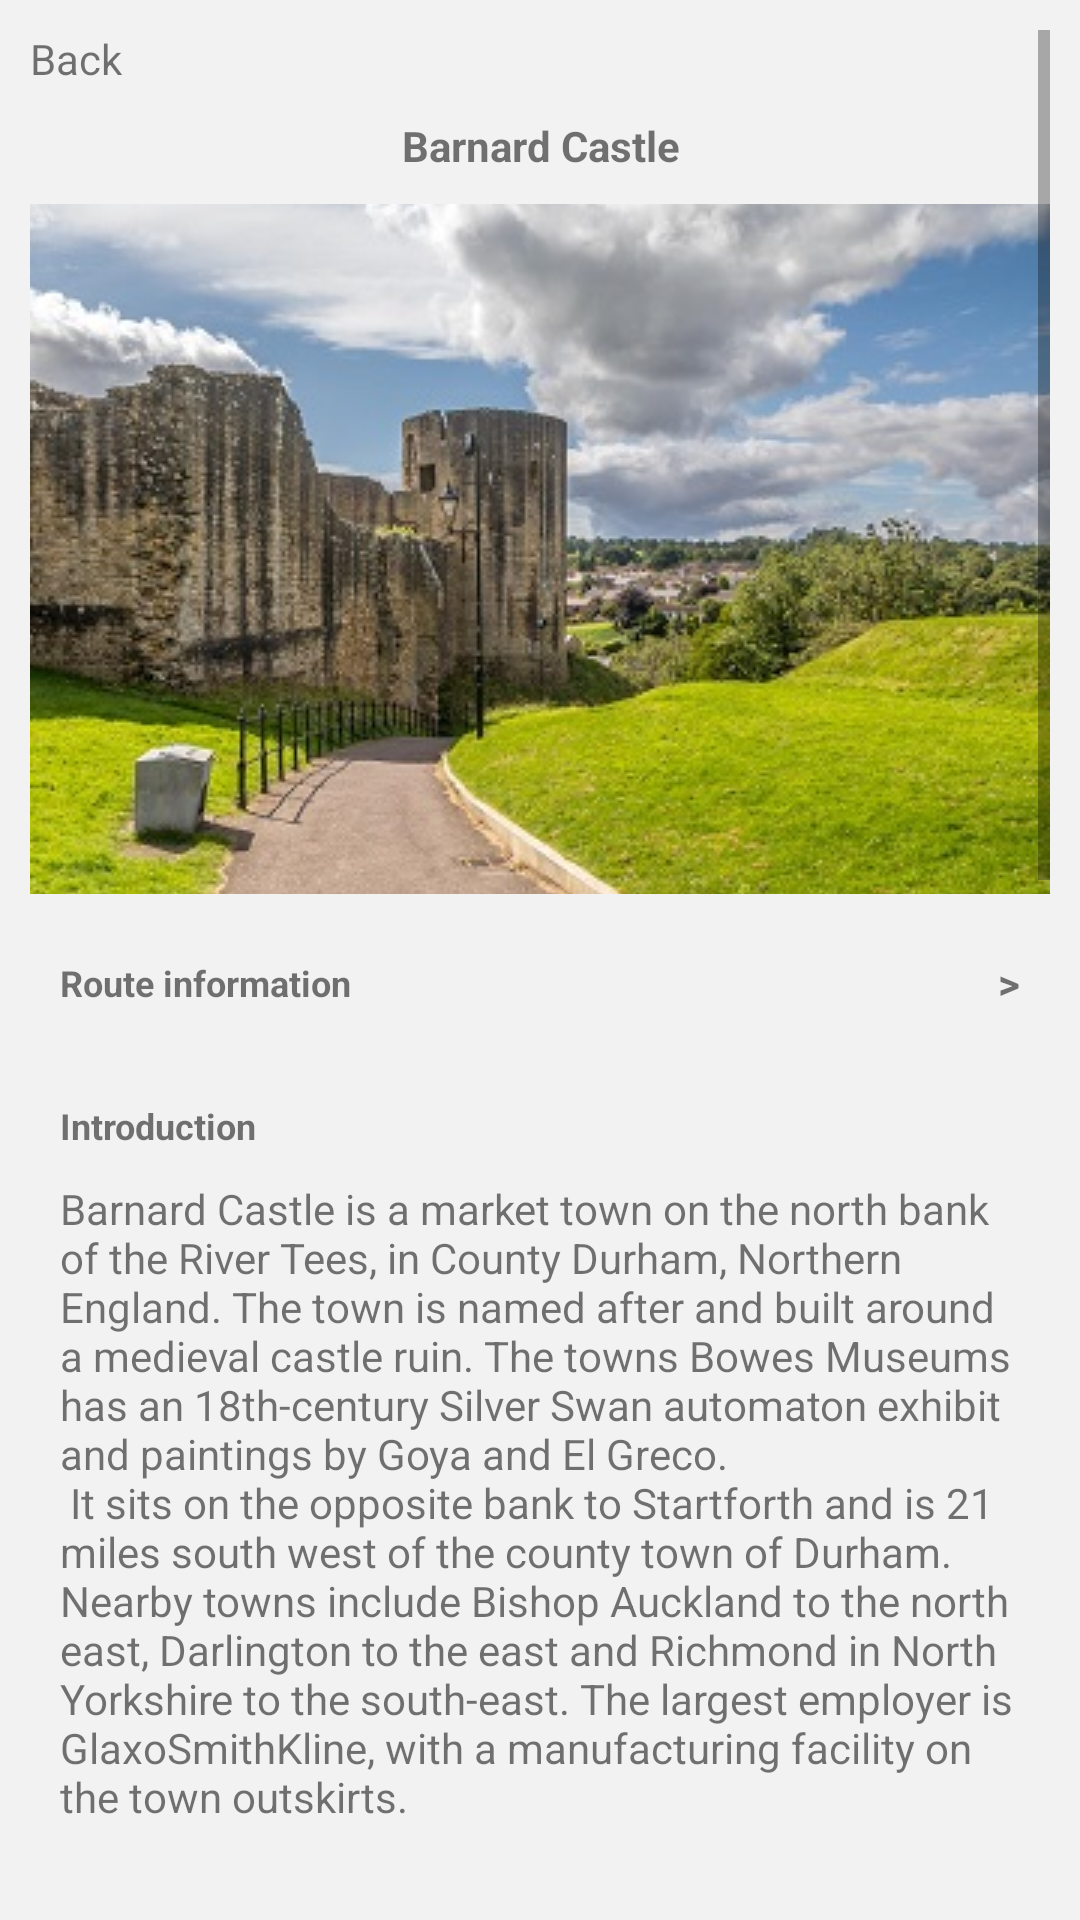

Here is an Android app screen rendered from its layout file. Give the layout XML and the strings, colors and styles it references.
<!-- AndroidManifest.xml: application theme Theme.TeamProject -->
<!-- res/layout/barnard_castle_page.xml -->
<?xml version="1.0" encoding="utf-8"?>
<ScrollView xmlns:android="http://schemas.android.com/apk/res/android"
    android:layout_width="match_parent"
    android:layout_height="match_parent"
    android:orientation="vertical"
    android:padding="10dp"
    android:background="#F3F2F2">

    <LinearLayout
        android:layout_width="match_parent"
        android:layout_height="wrap_content"
        android:orientation="vertical"
        android:gravity="center"
        >
        <LinearLayout
            android:layout_width="match_parent"
            android:layout_height="wrap_content"

            >
            <TextView
                android:id="@+id/back_botton"
                android:layout_width="wrap_content"
                android:layout_height="wrap_content"
                android:text="Back"
                />
        </LinearLayout>

        <TextView
            android:id="@+id/name_of_Barnard"
            android:layout_width="match_parent"
            android:layout_height="wrap_content"
            android:layout_marginTop="10dp"
            android:text="Barnard Castle"
            android:gravity="center"
            android:textStyle="bold"
            />

        <ImageView
            android:id="@+id/barnard_castle_view"
            android:layout_width="match_parent"
            android:layout_height="230dp"
            android:layout_marginTop="10dp"
            android:src="@drawable/barnard_castle2"
            android:scaleType="centerCrop"/>

        
        <LinearLayout
            android:id="@+id/route_information"
            android:layout_width="match_parent"
            android:layout_height="wrap_content"
            android:layout_marginTop="10dp"
            android:padding="10dp"
            android:background="@drawable/user_order_circle_shape"
            android:elevation="5dp"
            android:orientation="horizontal"
            android:gravity="center_vertical"
            >
            <TextView
                android:layout_width="0dp"
                android:layout_height="wrap_content"
                android:text="Route information"
                android:textStyle="bold"
                android:layout_weight="1"
                android:textSize="12sp"
                />
            <TextView
                android:layout_width="wrap_content"
                android:layout_height="wrap_content"
                android:text=">"
                android:textStyle="bold"/>
        </LinearLayout>


        <LinearLayout
            android:id="@+id/barnard_introduction"
            android:layout_width="match_parent"
            android:layout_height="wrap_content"
            android:layout_marginTop="10dp"
            android:padding="10dp"
            android:background="@drawable/user_order_circle_shape"
            android:elevation="5dp"
            android:orientation="vertical"
            android:gravity="center_vertical"
            >
            <TextView
                android:layout_width="match_parent"
                android:layout_height="wrap_content"
                android:text="Introduction"
                android:textStyle="bold"
                android:textSize="12sp"
                />
            <TextView
                android:id="@+id/barnard_castle_text"
                android:layout_width="match_parent"
                android:layout_height="wrap_content"
                android:layout_marginTop="10dp"
                android:text="@string/barnard_intro"
                />
            <ImageView
                android:id="@+id/barnard_castle_img1"
                android:layout_width="match_parent"
                android:layout_height="240dp"
                android:layout_marginTop="10dp"
                android:src="@drawable/barnard_castle1"
                android:scaleType="centerCrop"
                />
            <ImageView
                android:id="@+id/barnard_castle_img2"
                android:layout_width="match_parent"
                android:layout_height="240dp"
                android:layout_marginTop="10dp"
                android:src="@drawable/barnard_castle2"
                android:scaleType="centerCrop"
                />
        </LinearLayout>


        
        <LinearLayout
            android:id="@+id/restaurant_information"
            android:layout_width="match_parent"
            android:layout_height="wrap_content"
            android:layout_marginTop="10dp"
            android:padding="10dp"
            android:background="@drawable/user_order_circle_shape"
            android:elevation="5dp"
            android:orientation="vertical"
            android:gravity="center_vertical"
            >
            <TextView
                android:layout_width="wrap_content"
                android:layout_height="wrap_content"
                android:text="Restaurant"
                android:textStyle="bold"
                android:textSize="12sp"
                />
            <LinearLayout
                android:layout_width="match_parent"
                android:layout_height="2dp"
                android:layout_marginTop="5dp"
                android:background="#ACACAC"/>

            <HorizontalScrollView
                android:layout_width="match_parent"
                android:layout_height="wrap_content"
                android:layout_marginTop="10dp"
                android:layout_gravity="center_horizontal"
                >

                <LinearLayout
                    android:layout_width="match_parent"
                    android:layout_height="match_parent"
                    android:padding="10dp"
                    android:orientation="horizontal"
                    android:weightSum="3"
                    >

                    
                    <LinearLayout
                        android:id="@+id/restaurant1"
                        android:layout_width="100dp"
                        android:layout_height="100dp"
                        android:layout_margin="10dp"
                        android:padding="10dp"
                        android:background="@drawable/user_order_circle_shape"
                        android:elevation="5dp"
                        android:layout_weight="1"
                        android:orientation="vertical"
                        android:weightSum="10">

                        <ImageView
                            android:id="@+id/restaurant1_img"
                            android:layout_width="match_parent"
                            android:layout_height="0dp"
                            android:layout_weight="7"
                            />
                        <TextView
                            android:layout_width="match_parent"
                            android:layout_height="0dp"
                            android:text="Restaurant1"
                            android:layout_weight="3"
                            />

                    </LinearLayout>

                    
                    <LinearLayout
                        android:id="@+id/restaurant2"
                        android:layout_width="100dp"
                        android:layout_height="100dp"
                        android:layout_margin="10dp"
                        android:padding="10dp"
                        android:background="@drawable/user_order_circle_shape"
                        android:elevation="5dp"
                        android:layout_weight="1"
                        android:orientation="vertical"
                        >
                        <ImageView
                            android:id="@+id/restaurant2_img"
                            android:layout_width="match_parent"
                            android:layout_height="0dp"
                            android:layout_weight="7"
                            />
                        <TextView
                            android:layout_width="match_parent"
                            android:layout_height="0dp"
                            android:text="Restaurant2"
                            android:layout_weight="3"
                            />

                    </LinearLayout>

                    
                    <LinearLayout
                        android:id="@+id/restaurant3"
                        android:layout_width="100dp"
                        android:layout_height="100dp"
                        android:layout_margin="10dp"
                        android:padding="10dp"
                        android:background="@drawable/user_order_circle_shape"
                        android:elevation="5dp"
                        android:layout_weight="1"
                        android:orientation="vertical"
                        >
                        <ImageView
                            android:id="@+id/restaurant3_img"
                            android:layout_width="match_parent"
                            android:layout_height="0dp"
                            android:layout_weight="7"
                            />
                        <TextView
                            android:layout_width="match_parent"
                            android:layout_height="0dp"
                            android:text="Restaurant3"
                            android:layout_weight="3"
                            />

                    </LinearLayout>

                    
                    <LinearLayout
                        android:id="@+id/restaurant4"
                        android:layout_width="100dp"
                        android:layout_height="100dp"
                        android:layout_margin="10dp"
                        android:padding="10dp"
                        android:background="@drawable/user_order_circle_shape"
                        android:elevation="5dp"
                        android:layout_weight="1"
                        android:orientation="vertical"
                        >
                        <ImageView
                            android:id="@+id/restaurant4_img"
                            android:layout_width="match_parent"
                            android:layout_height="0dp"
                            android:layout_weight="7"
                            />
                        <TextView
                            android:layout_width="match_parent"
                            android:layout_height="0dp"
                            android:text="Restaurant4"
                            android:layout_weight="3"
                            />
                    </LinearLayout>
                </LinearLayout>
            </HorizontalScrollView>
        </LinearLayout>

        <Button
            android:textAllCaps="false"
            android:id="@+id/order_now"
            android:layout_width="200dp"
            android:layout_height="wrap_content"
            android:layout_marginTop="30dp"
            android:layout_gravity="center"
            android:background="@drawable/button_circle_shape"
            android:text="Order Now"
            android:textColor="@color/white"
            android:elevation="5dp"
            />
    </LinearLayout>
</ScrollView>
<!-- resources referenced by this layout -->
<resources>
  <color name="white">#FFFFFFFF</color>
  <!-- drawable barnard_castle2: jpg bitmap (drawable-hdpi, 64219 bytes) -->
  <!-- drawable button_circle_shape (drawable) -->
  <?xml version="1.0" encoding="utf-8"?>
  <shape xmlns:android="http://schemas.android.com/apk/res/android"
      android:shape="rectangle">
      <solid android:color="#2770ED" />
      <stroke android:width="1dp" android:color="#FFFFFF" />
      <corners
          android:radius="20dip" />
      <padding
          android:left="10dp"
          android:top="10dp"
          android:right="10dp"
          android:bottom="10dp"
          />
  </shape>
  <string name="barnard_intro">
          Barnard Castle is a market town on the north bank of the River Tees, in County Durham,
          Northern England. The town is named after and built around a medieval castle ruin. The towns
          Bowes Museums has an 18th-century Silver Swan automaton exhibit and paintings by Goya and El Greco.\n
  
          It sits on the opposite bank to Startforth and is 21 miles south west of the county
          town of Durham. Nearby towns include Bishop Auckland to the north east, Darlington to the
          east and Richmond in North Yorkshire to the south-east. The largest employer is GlaxoSmithKline,
          with a manufacturing facility on the town outskirts.
  
      </string>
  <style name="Theme.TeamProject" parent="Theme.MaterialComponents.DayNight.DarkActionBar.Bridge">
          
          <item name="colorPrimary">@color/purple_500</item>
          <item name="colorPrimaryVariant">@color/purple_700</item>
          <item name="colorOnPrimary">@color/white</item>
          
          <item name="colorSecondary">@color/teal_200</item>
          <item name="colorSecondaryVariant">@color/teal_700</item>
          <item name="colorOnSecondary">@color/black</item>
          
          <item name="android:statusBarColor" tools:targetApi="l">?attr/colorPrimaryVariant</item>
          
      </style>
  <color name="purple_500">#FF6200EE</color>
  <color name="purple_700">#FF3700B3</color>
  <color name="teal_200">#FF03DAC5</color>
  <color name="teal_700">#FF018786</color>
  <color name="black">#FF000000</color>
</resources>
